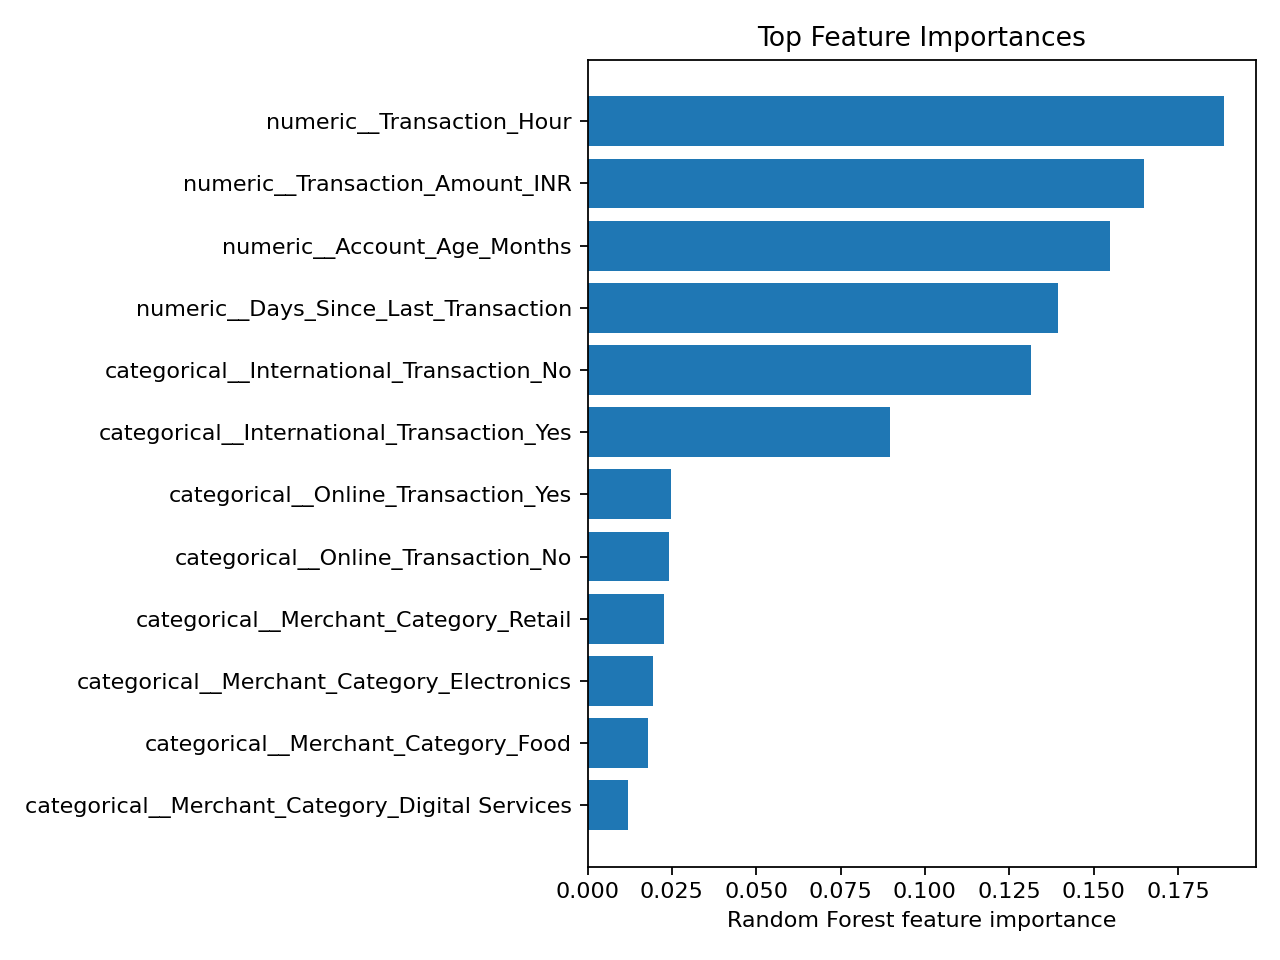

The file beside this chart, header and first rows:
Feature, Importance
numeric__Transaction_Hour, 0.1887
numeric__Transaction_Amount_INR, 0.1649
numeric__Account_Age_Months, 0.1548
numeric__Days_Since_Last_Transaction, 0.1396
categorical__International_Transaction_N…, 0.1314
categorical__International_Transaction_Y…, 0.08965
categorical__Online_Transaction_Yes, 0.02463
categorical__Online_Transaction_No, 0.02423
categorical__Merchant_Category_Retail, 0.02269
categorical__Merchant_Category_Electroni…, 0.01931
categorical__Merchant_Category_Food, 0.01806
categorical__Merchant_Category_Digital S…, 0.01197
categorical__Merchant_Category_Travel, 0.0101
